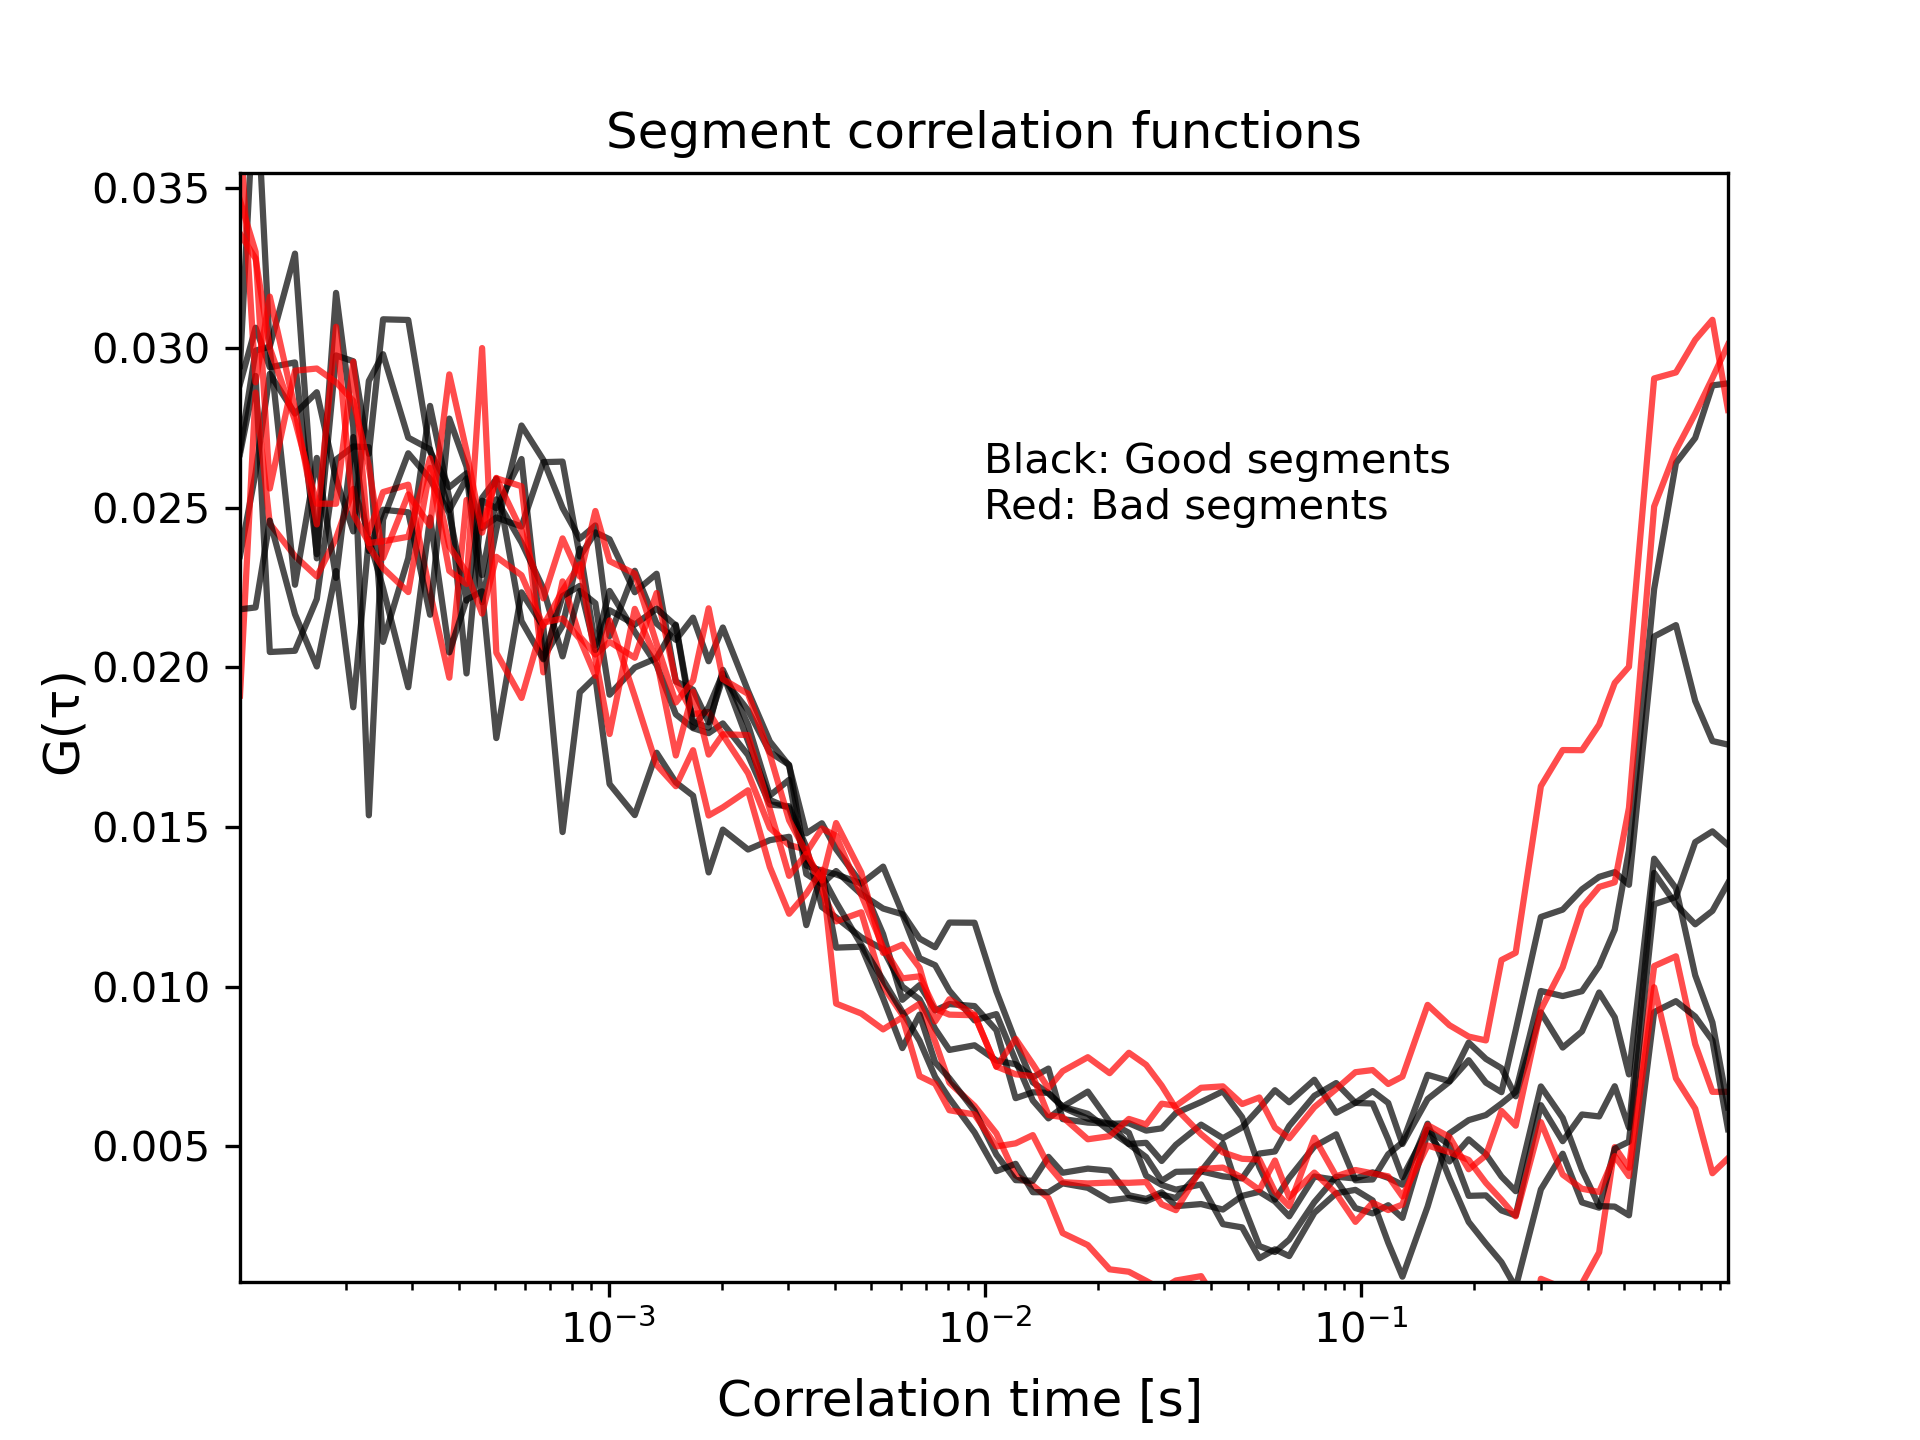

The data file committed next to this chart (first rows):
Lagtime[s], CF_segment0_good, CF_segment1_good, CF_segment2_good, CF_segment3_bad, CF_segment4_good, CF_segment5_good, CF_segment6_good, CF_segment7_bad, CF_segment8_bad, CF_segment9_bad
0.0001049, 0.02681, 0.02349, 0.02668, 0.01911, 0.02943, 0.02181, 0.02887, 0.03462, 0.03687, 0.03358
0.0001153, 0.02992, 0.02609, 0.02912, 0.0286, 0.03885, 0.02187, 0.03063, 0.03301, 0.02892, 0.0328
0.0001258, 0.03004, 0.02919, 0.02048, 0.0245, 0.02996, 0.0246, 0.0294, 0.0256, 0.03161, 0.03
0.0001468, 0.03295, 0.02794, 0.02052, 0.02348, 0.02258, 0.02166, 0.02955, 0.02929, 0.02809, 0.02773
0.0001678, 0.02341, 0.02861, 0.02214, 0.02284, 0.02656, 0.02003, 0.02354, 0.02936, 0.02447, 0.02512
0.0001887, 0.02977, 0.0259, 0.0265, 0.02403, 0.0228, 0.02301, 0.03172, 0.02893, 0.03066, 0.02512
0.0002097, 0.02958, 0.02425, 0.02692, 0.02559, 0.02721, 0.01875, 0.02753, 0.02834, 0.02479, 0.02957
0.0002307, 0.02668, 0.02897, 0.02689, 0.02422, 0.02364, 0.02403, 0.01536, 0.02629, 0.02389, 0.02379
0.0002517, 0.0309, 0.0298, 0.02079, 0.02549, 0.02493, 0.02248, 0.02462, 0.02342, 0.02395, 0.0231
0.0002936, 0.03088, 0.02719, 0.02342, 0.02572, 0.02485, 0.01938, 0.0267, 0.02541, 0.02409, 0.02235
0.0003355, 0.02676, 0.02683, 0.02818, 0.02233, 0.02165, 0.02469, 0.02589, 0.02443, 0.02655, 0.02624
0.0003775, 0.02564, 0.02492, 0.02529, 0.01967, 0.02779, 0.02047, 0.02482, 0.02917, 0.02379, 0.02302
0.0004194, 0.02607, 0.02591, 0.01981, 0.02524, 0.02628, 0.02212, 0.02209, 0.02677, 0.02298, 0.02261
0.0004614, 0.02204, 0.02436, 0.02522, 0.02443, 0.02289, 0.02238, 0.0253, 0.02422, 0.02168, 0.03
0.0005033, 0.02431, 0.02469, 0.02498, 0.02592, 0.02526, 0.01778, 0.0259, 0.02593, 0.02346, 0.02046
0.0005872, 0.02757, 0.02441, 0.02652, 0.02567, 0.02391, 0.02235, 0.02144, 0.02428, 0.02288, 0.01904
0.0006711, 0.02649, 0.02642, 0.02029, 0.01984, 0.02247, 0.02128, 0.02025, 0.02216, 0.0213, 0.0214
0.000755, 0.02499, 0.02644, 0.0213, 0.02269, 0.02034, 0.01484, 0.02223, 0.02404, 0.0224, 0.02153
0.0008389, 0.02402, 0.02347, 0.02371, 0.02096, 0.02239, 0.01921, 0.02255, 0.02284, 0.02323, 0.02089
0.0009228, 0.02444, 0.02422, 0.02068, 0.0204, 0.022, 0.01969, 0.02054, 0.02489, 0.02028, 0.01973
0.001007, 0.02097, 0.02401, 0.02239, 0.02079, 0.01914, 0.01634, 0.02179, 0.02332, 0.01791, 0.02147
0.001174, 0.02302, 0.02235, 0.02111, 0.0203, 0.01999, 0.01537, 0.02134, 0.02293, 0.02183, 0.01909
0.001342, 0.02137, 0.02293, 0.02007, 0.02233, 0.02029, 0.01732, 0.02183, 0.02074, 0.02024, 0.01694
0.00151, 0.02086, 0.01956, 0.01853, 0.01956, 0.02133, 0.01639, 0.0213, 0.0189, 0.01724, 0.01628
0.001678, 0.02155, 0.0193, 0.01809, 0.01853, 0.01829, 0.01598, 0.01812, 0.01958, 0.01924, 0.0174
0.001846, 0.02019, 0.01827, 0.01794, 0.0186, 0.01811, 0.01358, 0.01875, 0.02185, 0.01727, 0.01536
0.002013, 0.02125, 0.01967, 0.01824, 0.01788, 0.01992, 0.01492, 0.0198, 0.01963, 0.0179, 0.01561
0.002349, 0.01926, 0.01865, 0.01725, 0.01668, 0.0182, 0.01429, 0.01768, 0.01917, 0.01788, 0.01615
0.002684, 0.01767, 0.01734, 0.0157, 0.01497, 0.01598, 0.01459, 0.01584, 0.01727, 0.01555, 0.01374
0.00302, 0.01692, 0.01695, 0.01565, 0.01443, 0.01648, 0.01469, 0.01559, 0.01521, 0.01347, 0.01228
0.003355, 0.0148, 0.01379, 0.01437, 0.01429, 0.01353, 0.01193, 0.01399, 0.0142, 0.01416, 0.01291
0.003691, 0.01512, 0.01363, 0.01249, 0.01299, 0.01321, 0.01359, 0.01347, 0.01495, 0.01332, 0.01366
0.004027, 0.0143, 0.01351, 0.01216, 0.01204, 0.01362, 0.01122, 0.01265, 0.01472, 0.01512, 0.009467
0.004698, 0.01323, 0.01323, 0.01154, 0.01233, 0.01289, 0.01125, 0.01131, 0.01287, 0.01357, 0.009158
0.005369, 0.01164, 0.01376, 0.01117, 0.01001, 0.01245, 0.009633, 0.01021, 0.01124, 0.01106, 0.00866
0.00604, 0.009586, 0.0123, 0.01, 0.009117, 0.01227, 0.008075, 0.009206, 0.01026, 0.01131, 0.00904
0.006711, 0.01005, 0.0115, 0.009601, 0.009463, 0.01089, 0.009123, 0.008302, 0.01032, 0.01059, 0.007196
0.007382, 0.009255, 0.01123, 0.008676, 0.008276, 0.01067, 0.007626, 0.007173, 0.009302, 0.008911, 0.006958
0.008053, 0.009453, 0.01201, 0.008017, 0.006993, 0.009873, 0.007128, 0.0065, 0.009122, 0.009603, 0.006128
0.009395, 0.00939, 0.012, 0.008163, 0.006261, 0.008943, 0.006113, 0.005432, 0.009103, 0.009117, 0.005995
0.01074, 0.008635, 0.00985, 0.007687, 0.005402, 0.009139, 0.004739, 0.004222, 0.007499, 0.007488, 0.004994
0.01208, 0.006506, 0.008279, 0.007567, 0.004089, 0.007679, 0.00394, 0.00445, 0.007255, 0.008363, 0.005091
0.01342, 0.00669, 0.007, 0.007164, 0.003774, 0.006432, 0.003918, 0.003561, 0.007198, 0.007573, 0.00535
0.01476, 0.006672, 0.006661, 0.007432, 0.003378, 0.005873, 0.004669, 0.003561, 0.005977, 0.006818, 0.004399
0.01611, 0.006237, 0.006237, 0.005852, 0.002282, 0.006218, 0.004171, 0.003838, 0.005913, 0.007351, 0.003874
0.01879, 0.006016, 0.006713, 0.005741, 0.001905, 0.005865, 0.0043, 0.003699, 0.005219, 0.007789, 0.003836
0.02147, 0.005478, 0.00576, 0.005708, 0.001146, 0.005703, 0.004238, 0.003304, 0.005316, 0.007289, 0.003863
0.02416, 0.00507, 0.005421, 0.005065, 0.00107, 0.005721, 0.003465, 0.003381, 0.005856, 0.007928, 0.003855
0.02684, 0.005108, 0.004077, 0.004661, 0.0007857, 0.00549, 0.003353, 0.003277, 0.005684, 0.00755, 0.003879
0.02953, 0.00454, 0.00379, 0.003917, 0.0005187, 0.005561, 0.003556, 0.003486, 0.006334, 0.0069, 0.003182
0.03221, 0.005045, 0.003642, 0.0042, 0.0007965, 0.006037, 0.003124, 0.00338, 0.006266, 0.006185, 0.002998
0.03758, 0.005677, 0.003804, 0.004216, 0.0009325, 0.006385, 0.00319, 0.004217, 0.006832, 0.005377, 0.004287
0.04295, 0.005252, 0.002561, 0.004057, -0.0001738, 0.006721, 0.003018, 0.005086, 0.006876, 0.004808, 0.004333
0.04832, 0.005592, 0.002459, 0.003993, -0.001334, 0.005908, 0.003446, 0.00325, 0.006322, 0.004608, 0.004018
0.05369, 0.006186, 0.001494, 0.004771, -0.001254, 0.004346, 0.003575, 0.001874, 0.006528, 0.004582, 0.003632
0.05906, 0.006756, 0.001773, 0.004838, -0.002622, 0.00333, 0.003273, 0.001689, 0.005585, 0.00358, 0.004554
0.06442, 0.006378, 0.001561, 0.005635, -0.003941, 0.00401, 0.002807, 0.002075, 0.00525, 0.003124, 0.003411
0.07516, 0.007082, 0.002917, 0.006581, -0.002823, 0.004995, 0.004052, 0.00325, 0.006225, 0.005268, 0.004176
0.0859, 0.006047, 0.003528, 0.006979, -0.002867, 0.005374, 0.003948, 0.004047, 0.006793, 0.004061, 0.00352
0.09664, 0.006362, 0.003634, 0.006359, -0.002776, 0.003934, 0.003066, 0.003991, 0.007319, 0.004257, 0.002633
... 20 more rows
